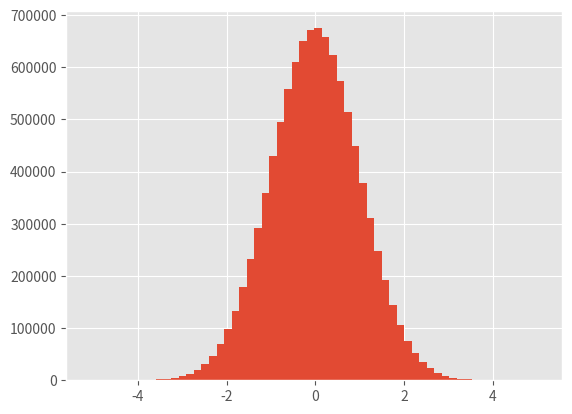

Here is the Python script that generated this plot: (Note: this script raises an exception after producing the figure.)
#Topic: Correlation, Covariance,
#-----------------------------
#libraries

#The difference between variance, covariance, and correlation is:

#Variance is a measure of variability from the mean
#Covariance is a measure of relationship between the variability of 2 variables - covariance is scale dependent because it is not standardized
#Correlation is a of relationship between the variability of of 2 variables - correlation is standardized making it not scale dependent

import pandas as pd
import numpy as np

# Setting a seed so the example is reproducible
np.random.seed(4272018)
df = pd.DataFrame(np.random.randint(low= 0, high= 20, size= (5, 2)),  columns= ['Commercials Watched', 'Product Purchases'])
df
df.agg(["mean", "std"])
df.cov()
df.corr()


#skewness & Kurtosis
#%matplotlib inline
import numpy as np
import pandas as pd
from scipy.stats import kurtosis
from scipy.stats import skew

import matplotlib.pyplot as plt

plt.style.use('ggplot')

data = np.random.normal(0, 1, 10000000)
data
len(data)
np.var(data)

plt.hist(data, bins=60)

print("mean : ", np.mean(data))
print("var  : ", np.var(data)) #sq of sd
print("skew : ", skew(data))
print("kurt : ", kurtosis(data))
#https://www.spcforexcel.com/knowledge/basic-statistics/are-skewness-and-kurtosis-useful-statistics
#https://www.researchgate.net/post/What_is_the_acceptable_range_of_skewness_and_kurtosis_for_normal_distribution_of_data distribution
#If the skewness is between -0.5 and 0.5, the data are fairly symmetrical
#If the skewness is between -1 and – 0.5 or between 0.5 and 1, the data are moderately skewed
#If the skewness is less than -1 or greater than 1, the data are highly skewed




import numpy as np
from scipy.stats import kurtosis, skew

x_random = np.random.normal(0, 2, 10000)

x = np.linspace( -5, 5, 10000 )
y = 1./(np.sqrt(2.*np.pi)) * np.exp( -.5*(x)**2  )  # normal distribution

np.skewness(y)
skew(y)

import matplotlib.pyplot as plt

f, (ax1, ax2) = plt.subplots(1, 2)
ax1.hist(x_random, bins='auto')
ax1.set_title('probability density (random)')
ax2.hist(y, bins='auto')
ax2.set_title('(your dataset)')
plt.tight_layout()


#find skewness and kurtosis of mtcars columns
mtcars
skew(mtcars.mpg)
plt.hist(mtcars.mpg, bins=10)
kurtosis(mtcars.mpg)
#find columns normal distributed, skewed and kurtosis
